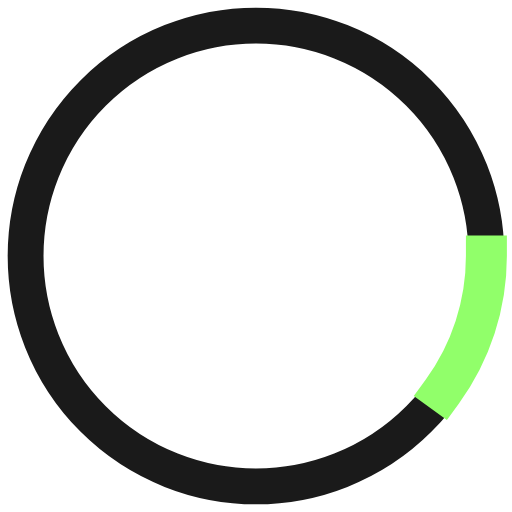
t = 0.00 s
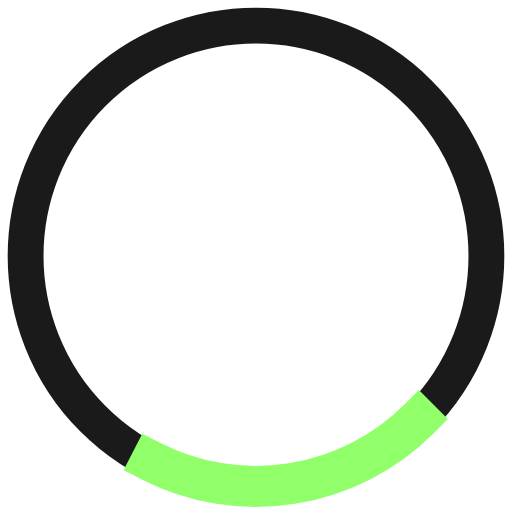
t = 0.33 s
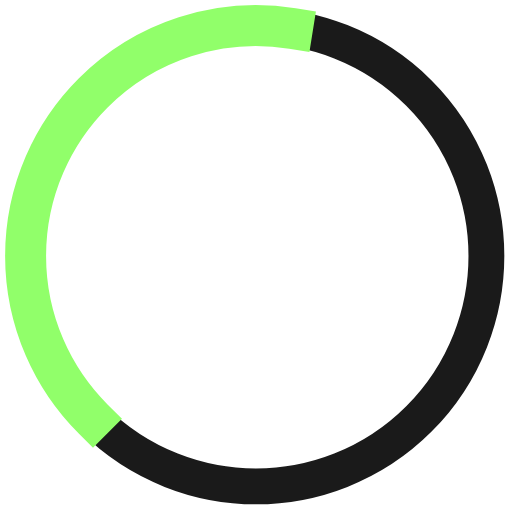
t = 0.99 s
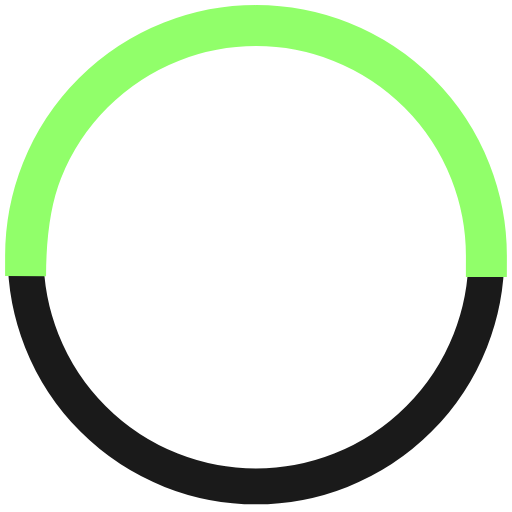
t = 1.32 s
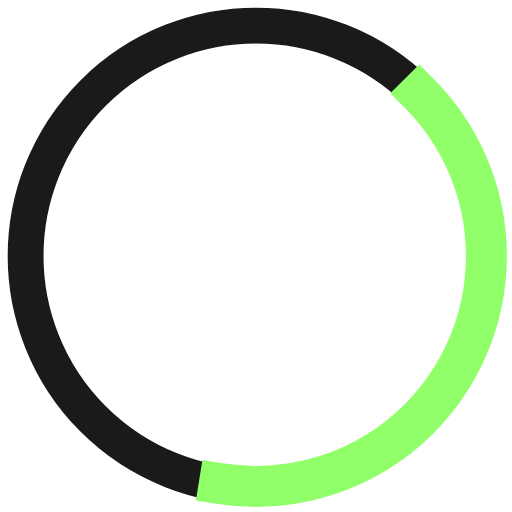
t = 1.65 s
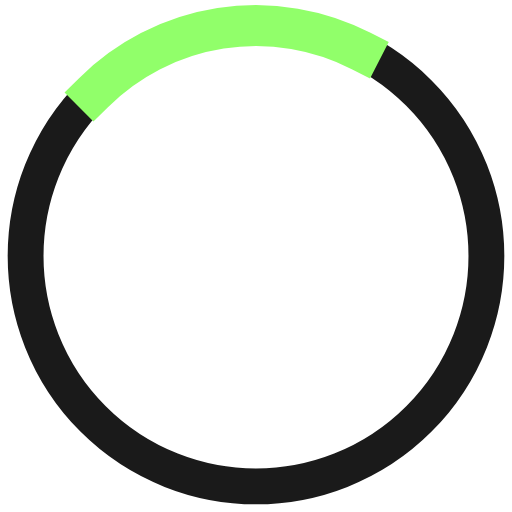
t = 2.30 s

The animated SVG that drew these frames (rendered in a browser with its animation timeline set to each time). Animation: 2 SMIL elements (animate=1,animateTransform=1); one cycle of 2.63 s, repeats indefinitely.

<?xml version="1.0" encoding="utf-8"?>
<svg xmlns="http://www.w3.org/2000/svg" xmlns:xlink="http://www.w3.org/1999/xlink" style="margin: auto; background: none; display: block; shape-rendering: auto; animation-play-state: running; animation-delay: 0s;" width="200px" height="200px" viewBox="0 0 100 100" preserveAspectRatio="xMidYMid">
  <circle cx="50" cy="50" r="45" stroke="#1a1a1a" stroke-width="7" fill="none" style="animation-play-state: running; animation-delay: 0s;"></circle>
  <circle cx="50" cy="50" r="45" stroke="#91ff6a" stroke-width="8" stroke-linecap="square" fill="none" style="animation-play-state: running; animation-delay: 0s;">
    <animateTransform attributeName="transform" type="rotate" repeatCount="indefinite" dur="2.6315789473684212s" values="0 50 50;180 50 50;720 50 50" keyTimes="0;0.5;1" style="animation-play-state: running; animation-delay: 0s;"></animateTransform>
    <animate attributeName="stroke-dasharray" repeatCount="indefinite" dur="2.6315789473684212s" values="28.274333882308138 254.46900494077326;141.3716694115407 141.3716694115407;28.274333882308138 254.46900494077326" keyTimes="0;0.5;1" style="animation-play-state: running; animation-delay: 0s;"></animate>
  </circle>
</svg>
